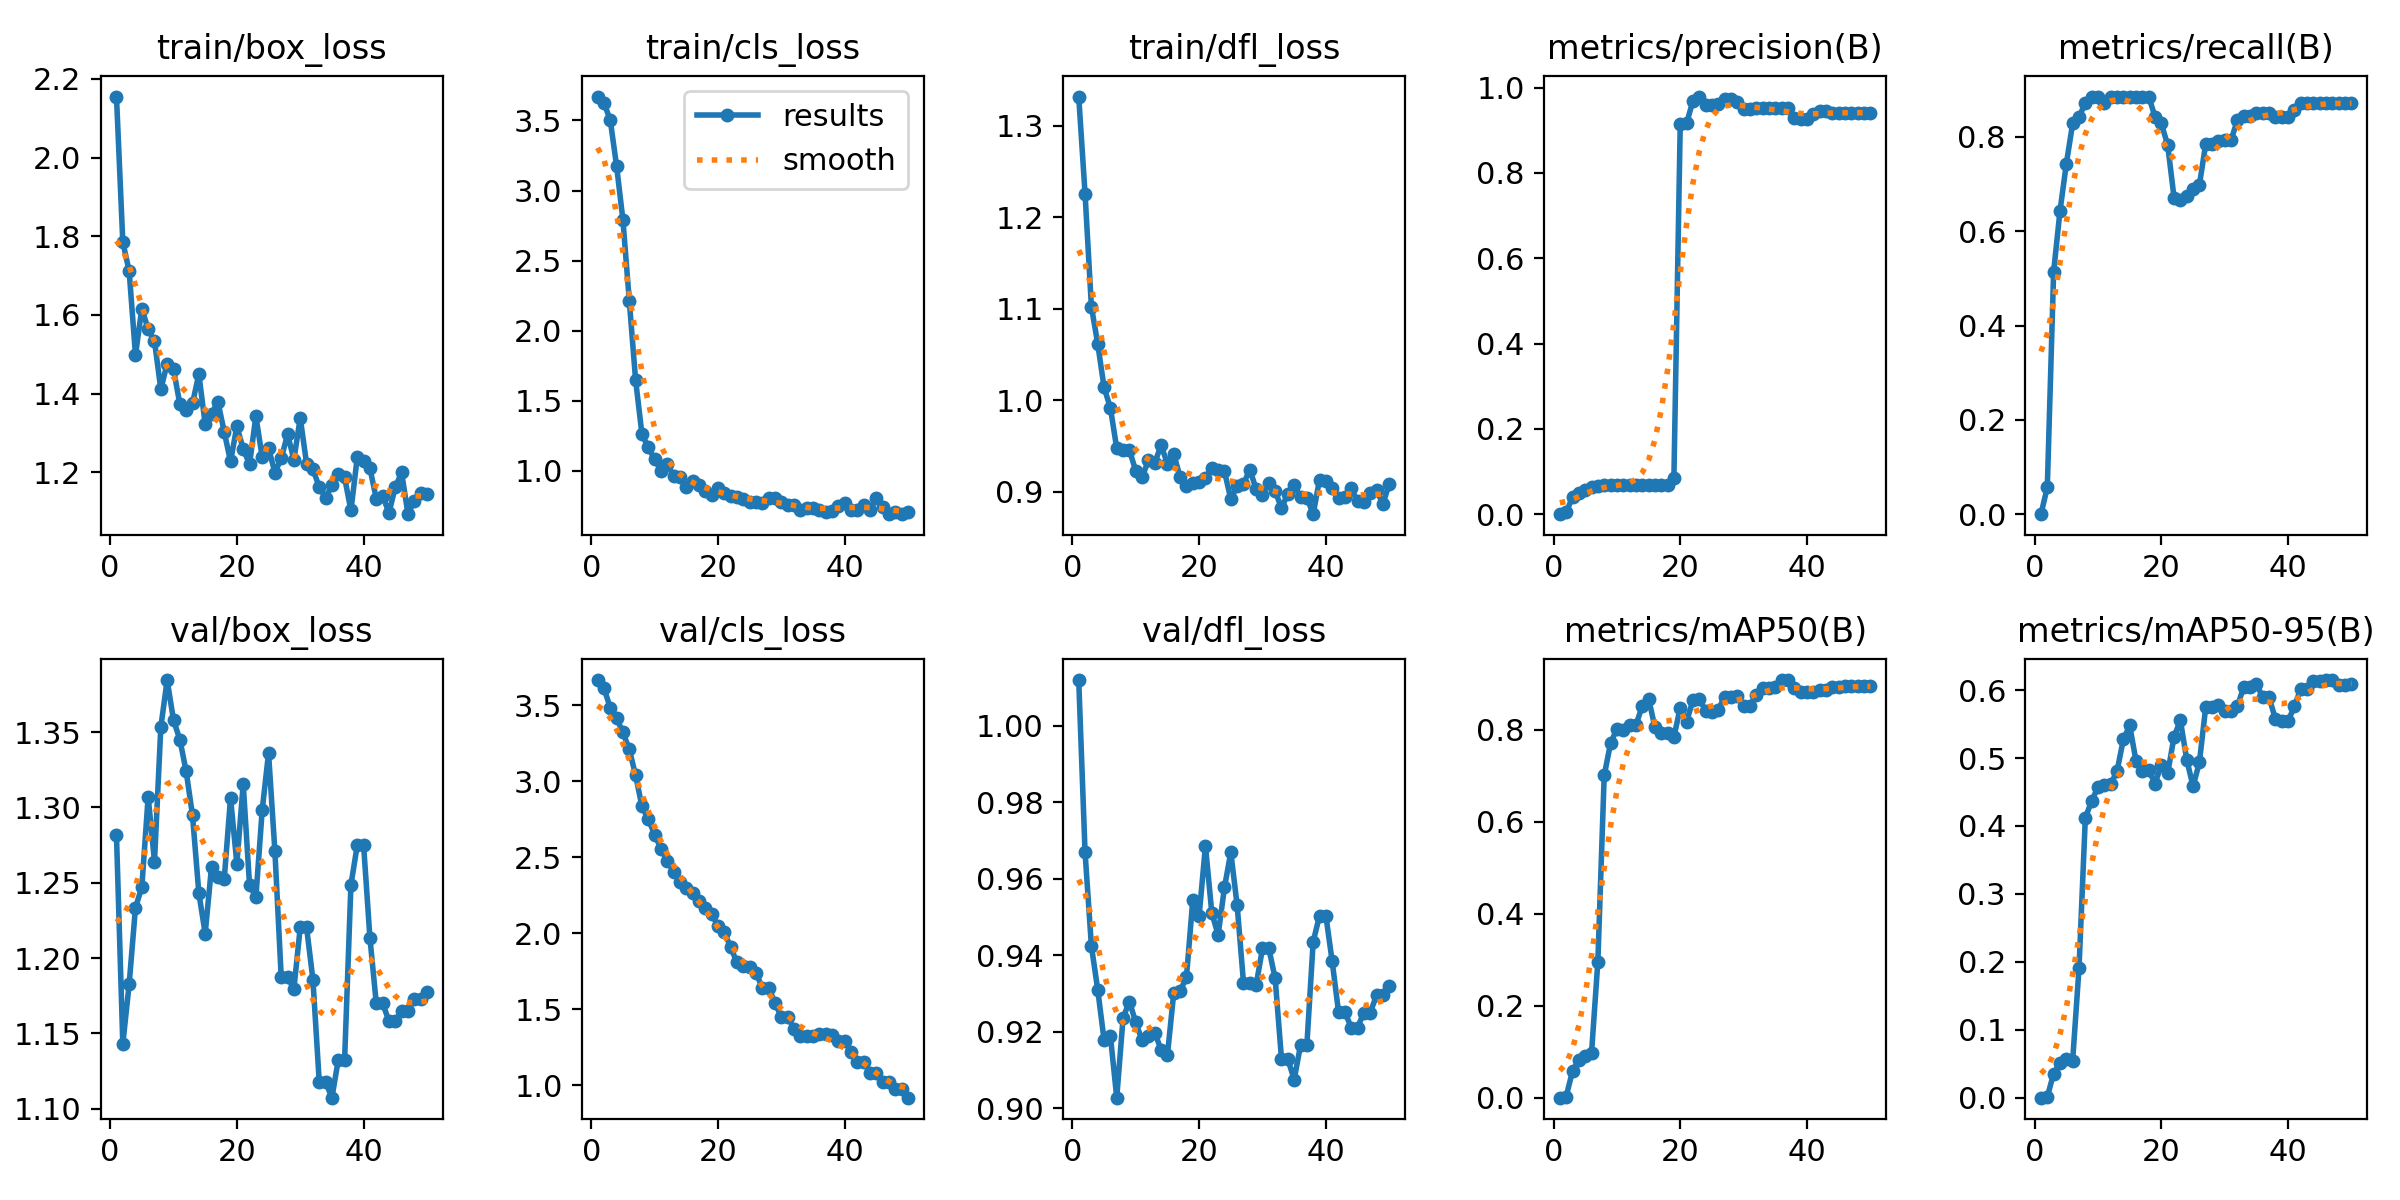

The table this chart was drawn from, first rows:
epoch, time, train/box_loss, train/cls_loss, train/dfl_loss, metrics/precision(B), metrics/recall(B), metrics/mAP50(B), metrics/mAP50-95(B), val/box_loss, val/cls_loss, val/dfl_loss, lr/pg0, lr/pg1, lr/pg2
1, 8.308, 2.155, 3.67, 1.332, 0, 0, 0, 0, 1.282, 3.665, 1.012, 2e-05, 2e-05, 2e-05
2, 16.09, 1.785, 3.626, 1.226, 0.00444, 0.05714, 0.00243, 0.00125, 1.143, 3.611, 0.9669, 5.8812e-05, 5.8812e-05, 5.8812e-05
3, 22.46, 1.712, 3.502, 1.102, 0.04, 0.5143, 0.05802, 0.03558, 1.183, 3.483, 0.9425, 9.604e-05, 9.604e-05, 9.604e-05
4, 28.5, 1.498, 3.174, 1.062, 0.05, 0.6429, 0.0822, 0.05112, 1.234, 3.414, 0.931, 0.0001317, 0.0001317, 0.0001317
5, 34.71, 1.616, 2.789, 1.014, 0.05778, 0.7429, 0.09134, 0.05661, 1.247, 3.32, 0.9179, 0.0001657, 0.0001657, 0.0001657
6, 41.68, 1.564, 2.214, 0.9918, 0.06444, 0.8286, 0.09703, 0.05464, 1.307, 3.208, 0.9189, 0.0001982, 0.0001982, 0.0001982
7, 48.68, 1.533, 1.647, 0.9476, 0.06556, 0.8429, 0.296, 0.1903, 1.264, 3.038, 0.9028, 0.0002291, 0.0002291, 0.0002291
8, 55.25, 1.411, 1.262, 0.9457, 0.06778, 0.8714, 0.7006, 0.4117, 1.353, 2.833, 0.9236, 0.0002584, 0.0002584, 0.0002584
9, 63.01, 1.476, 1.167, 0.9458, 0.06889, 0.8857, 0.7705, 0.4371, 1.385, 2.75, 0.9279, 0.0002861, 0.0002861, 0.0002861
10, 69.24, 1.462, 1.083, 0.923, 0.06889, 0.8857, 0.8019, 0.4571, 1.358, 2.649, 0.9225, 0.0003123, 0.0003123, 0.0003123
11, 75.59, 1.374, 1, 0.916, 0.06778, 0.8714, 0.8002, 0.4598, 1.345, 2.555, 0.9177, 0.0003368, 0.0003368, 0.0003368
12, 82.04, 1.357, 1.047, 0.9346, 0.06889, 0.8857, 0.8109, 0.4616, 1.324, 2.475, 0.9188, 0.0003598, 0.0003598, 0.0003598
13, 88.24, 1.375, 0.9669, 0.9319, 0.06889, 0.8857, 0.8101, 0.4806, 1.295, 2.404, 0.9198, 0.0003812, 0.0003812, 0.0003812
14, 94.76, 1.45, 0.9568, 0.951, 0.06889, 0.8857, 0.8515, 0.5274, 1.243, 2.337, 0.9153, 0.000401, 0.000401, 0.000401
15, 101.1, 1.322, 0.8823, 0.9308, 0.06889, 0.8857, 0.8677, 0.5479, 1.216, 2.294, 0.914, 0.0004192, 0.0004192, 0.0004192
16, 107.2, 1.349, 0.9283, 0.9411, 0.06889, 0.8857, 0.8057, 0.4956, 1.26, 2.264, 0.9302, 0.0004359, 0.0004359, 0.0004359
17, 113.5, 1.38, 0.897, 0.9163, 0.06889, 0.8857, 0.7937, 0.4812, 1.254, 2.209, 0.9306, 0.0004509, 0.0004509, 0.0004509
18, 119.8, 1.303, 0.8596, 0.9067, 0.06889, 0.8857, 0.7921, 0.4822, 1.252, 2.163, 0.9343, 0.0004644, 0.0004644, 0.0004644
19, 126.2, 1.227, 0.8275, 0.9102, 0.08548, 0.8429, 0.7841, 0.4625, 1.306, 2.123, 0.9544, 0.0004763, 0.0004763, 0.0004763
20, 132.6, 1.317, 0.8804, 0.9106, 0.9146, 0.8286, 0.8483, 0.4902, 1.263, 2.049, 0.9504, 0.0004866, 0.0004866, 0.0004866
21, 138.7, 1.259, 0.8431, 0.9154, 0.9163, 0.7824, 0.8176, 0.4777, 1.316, 2.008, 0.9686, 0.0004953, 0.0004953, 0.0004953
22, 145, 1.22, 0.8216, 0.9263, 0.9687, 0.6714, 0.8641, 0.5313, 1.248, 1.906, 0.9511, 0.0005024, 0.0005024, 0.0005024
23, 152.3, 1.342, 0.8115, 0.9237, 0.979, 0.6671, 0.8676, 0.5554, 1.24, 1.808, 0.9453, 0.000508, 0.000508, 0.000508
24, 158.9, 1.238, 0.8027, 0.9227, 0.9593, 0.6739, 0.8412, 0.4978, 1.298, 1.783, 0.9577, 0.0005119, 0.0005119, 0.0005119
25, 165, 1.261, 0.7783, 0.892, 0.9602, 0.6897, 0.8391, 0.4583, 1.336, 1.774, 0.9669, 0.0005143, 0.0005143, 0.0005143
26, 171.7, 1.199, 0.777, 0.9066, 0.9607, 0.698, 0.8434, 0.4937, 1.271, 1.739, 0.9531, 0.0005151, 0.0005151, 0.0005151
27, 178.2, 1.235, 0.7685, 0.9088, 0.9731, 0.7857, 0.8719, 0.5752, 1.187, 1.64, 0.9329, 0.0005143, 0.0005143, 0.0005143
28, 186, 1.296, 0.8075, 0.9244, 0.9731, 0.7857, 0.8719, 0.5752, 1.187, 1.64, 0.9329, 0.0005119, 0.0005119, 0.0005119
29, 192.2, 1.232, 0.807, 0.9031, 0.9651, 0.7907, 0.874, 0.5786, 1.18, 1.543, 0.9323, 0.000508, 0.000508, 0.000508
30, 198.6, 1.338, 0.7753, 0.8972, 0.9487, 0.7926, 0.8518, 0.5692, 1.22, 1.446, 0.9418, 0.0005024, 0.0005024, 0.0005024
31, 206.2, 1.222, 0.7547, 0.9099, 0.9487, 0.7926, 0.8518, 0.5692, 1.22, 1.446, 0.9418, 0.0004953, 0.0004953, 0.0004953
32, 212.3, 1.208, 0.753, 0.9011, 0.9513, 0.8367, 0.8755, 0.5761, 1.186, 1.372, 0.934, 0.0004866, 0.0004866, 0.0004866
33, 218.3, 1.162, 0.7223, 0.8823, 0.9517, 0.8454, 0.8899, 0.6048, 1.118, 1.323, 0.9129, 0.0004763, 0.0004763, 0.0004763
34, 224.5, 1.135, 0.735, 0.8983, 0.9517, 0.8454, 0.8899, 0.6048, 1.118, 1.323, 0.9129, 0.0004644, 0.0004644, 0.0004644
35, 231.9, 1.167, 0.7372, 0.9077, 0.952, 0.8504, 0.8933, 0.609, 1.107, 1.326, 0.9075, 0.000451, 0.000451, 0.000451
36, 238.3, 1.196, 0.72, 0.8941, 0.9521, 0.8517, 0.9081, 0.5892, 1.132, 1.334, 0.9165, 0.0004359, 0.0004359, 0.0004359
37, 245.4, 1.187, 0.7062, 0.894, 0.9521, 0.8517, 0.9081, 0.5892, 1.132, 1.334, 0.9165, 0.0004193, 0.0004193, 0.0004193
38, 252, 1.103, 0.7149, 0.8758, 0.9298, 0.8429, 0.8907, 0.5573, 1.249, 1.329, 0.9435, 0.0004011, 0.0004011, 0.0004011
39, 258.6, 1.238, 0.7525, 0.9136, 0.9267, 0.8429, 0.8829, 0.5548, 1.275, 1.289, 0.9504, 0.0003813, 0.0003813, 0.0003813
40, 265.2, 1.228, 0.7685, 0.9124, 0.9267, 0.8429, 0.8829, 0.5548, 1.275, 1.289, 0.9504, 0.0003599, 0.0003599, 0.0003599
41, 271.6, 1.21, 0.7241, 0.9048, 0.9375, 0.8571, 0.8825, 0.5759, 1.213, 1.221, 0.9384, 0.000337, 0.000337, 0.000337
42, 277.8, 1.133, 0.7236, 0.893, 0.9461, 0.8714, 0.8859, 0.6021, 1.17, 1.155, 0.9252, 0.0003124, 0.0003124, 0.0003124
43, 284.5, 1.14, 0.7576, 0.8946, 0.9461, 0.8714, 0.8859, 0.6021, 1.17, 1.155, 0.9252, 0.0002863, 0.0002863, 0.0002863
44, 290.9, 1.097, 0.7193, 0.9038, 0.9399, 0.8714, 0.8927, 0.6139, 1.158, 1.083, 0.9211, 0.0002586, 0.0002586, 0.0002586
45, 298.5, 1.162, 0.8093, 0.8897, 0.9399, 0.8714, 0.8927, 0.6139, 1.158, 1.083, 0.9211, 0.0002293, 0.0002293, 0.0002293
46, 305.3, 1.199, 0.7442, 0.8891, 0.9402, 0.8714, 0.8945, 0.6148, 1.165, 1.02, 0.9251, 0.0001984, 0.0001984, 0.0001984
47, 312.4, 1.093, 0.6938, 0.8993, 0.9402, 0.8714, 0.8945, 0.6148, 1.165, 1.02, 0.9251, 0.0001659, 0.0001659, 0.0001659
48, 318.6, 1.127, 0.7041, 0.9018, 0.9415, 0.8714, 0.8944, 0.6075, 1.173, 0.9729, 0.9295, 0.0001319, 0.0001319, 0.0001319
49, 325, 1.147, 0.6912, 0.8868, 0.9415, 0.8714, 0.8944, 0.6075, 1.173, 0.9729, 0.9295, 9.6224e-05, 9.6224e-05, 9.6224e-05
50, 331.4, 1.144, 0.7032, 0.909, 0.9415, 0.8714, 0.8949, 0.6088, 1.178, 0.9177, 0.932, 5.9004e-05, 5.9004e-05, 5.9004e-05
